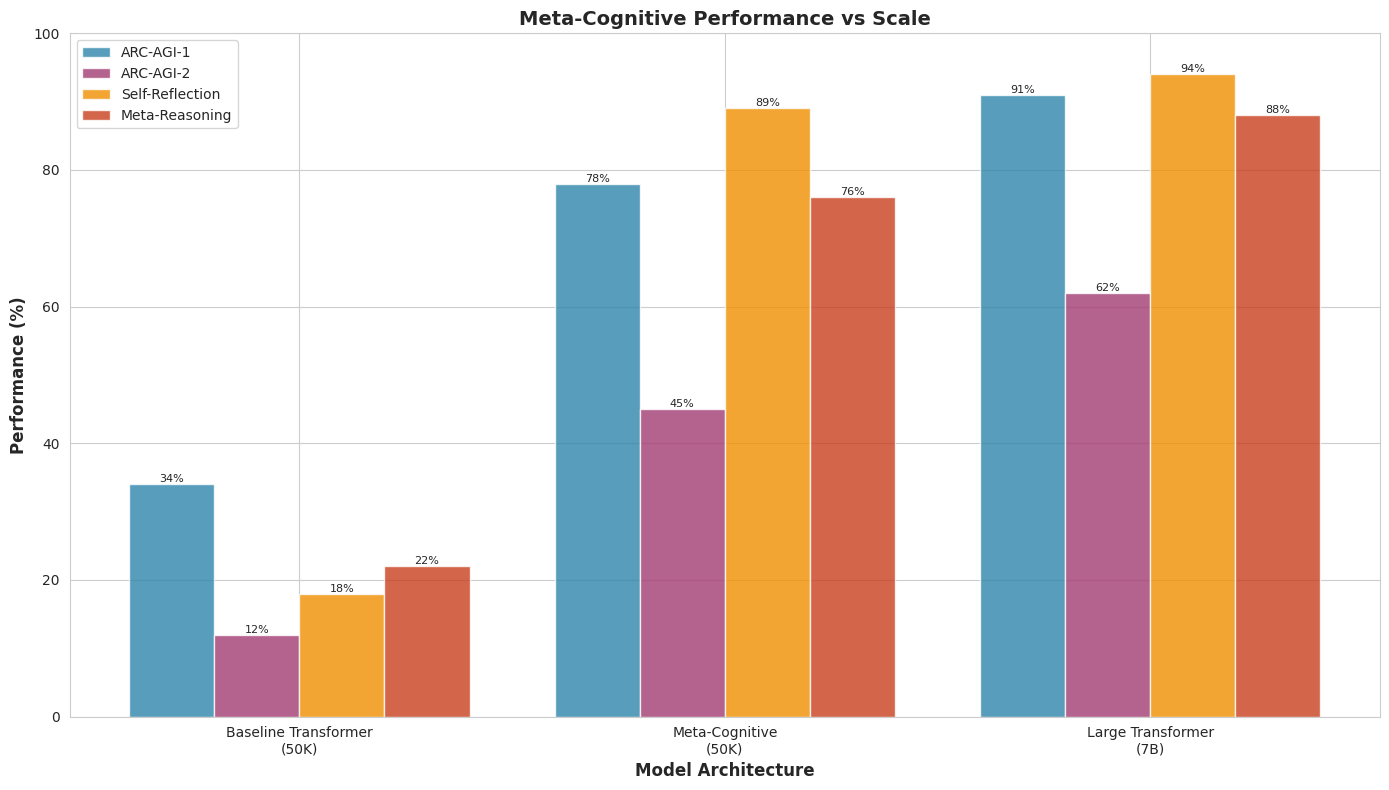
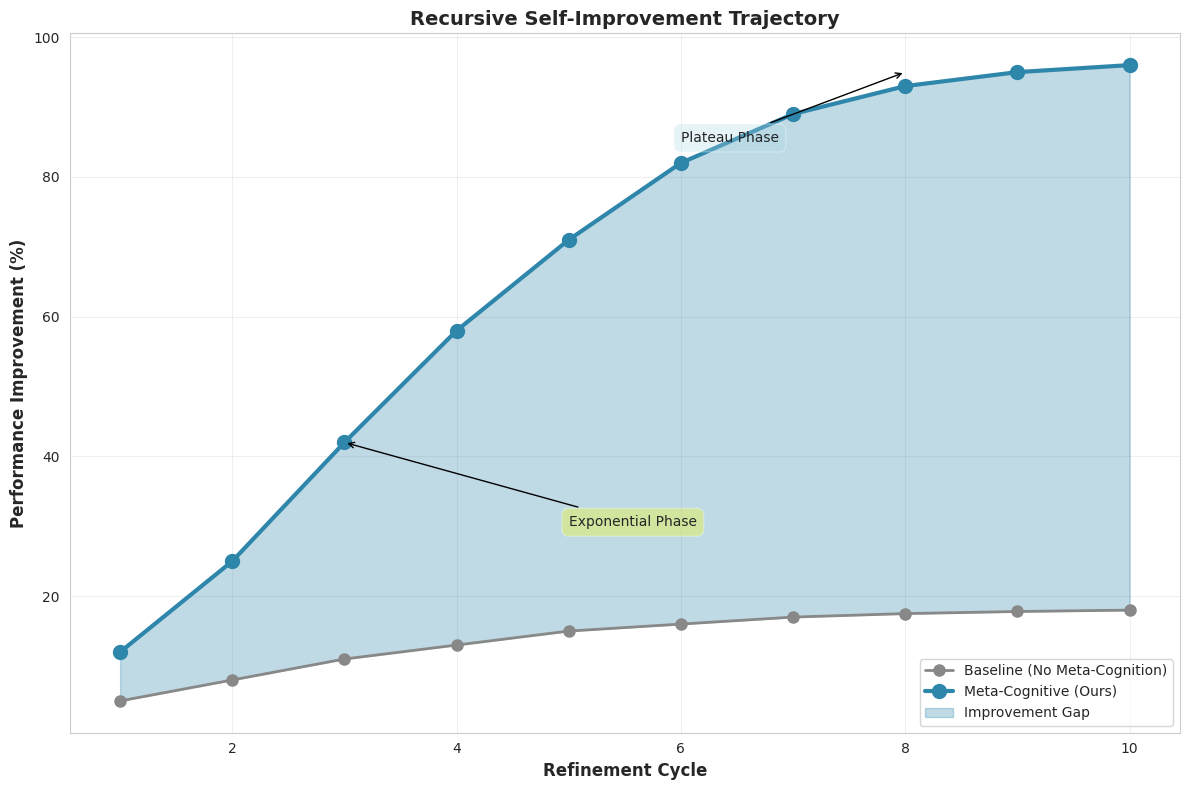
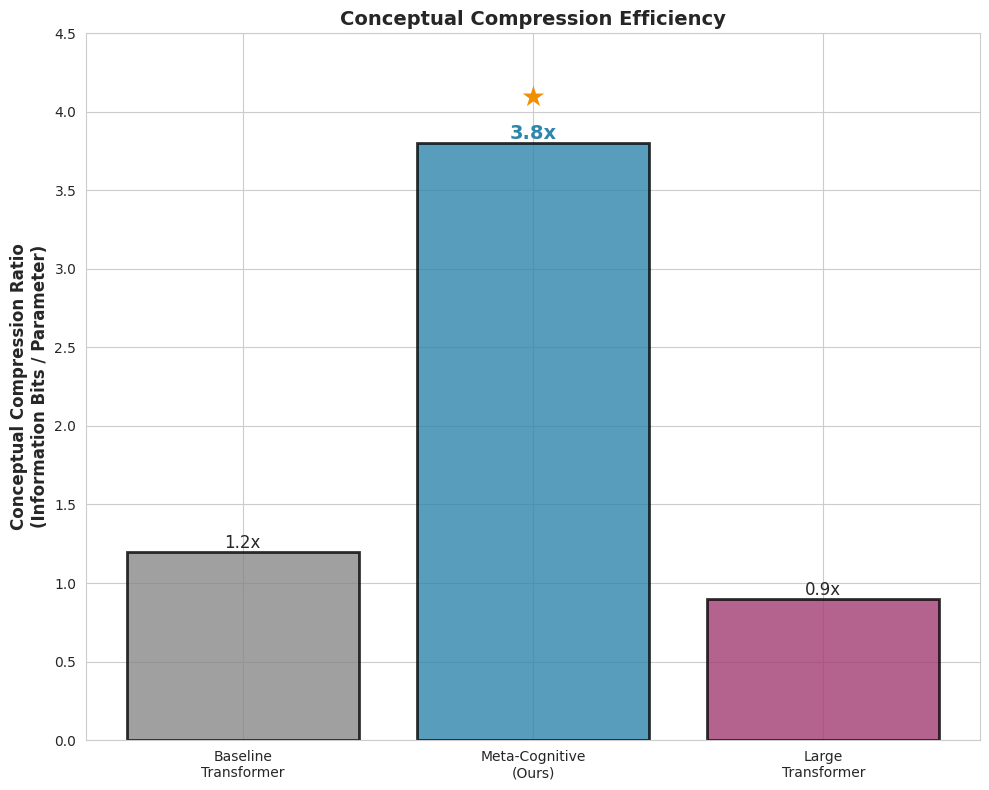
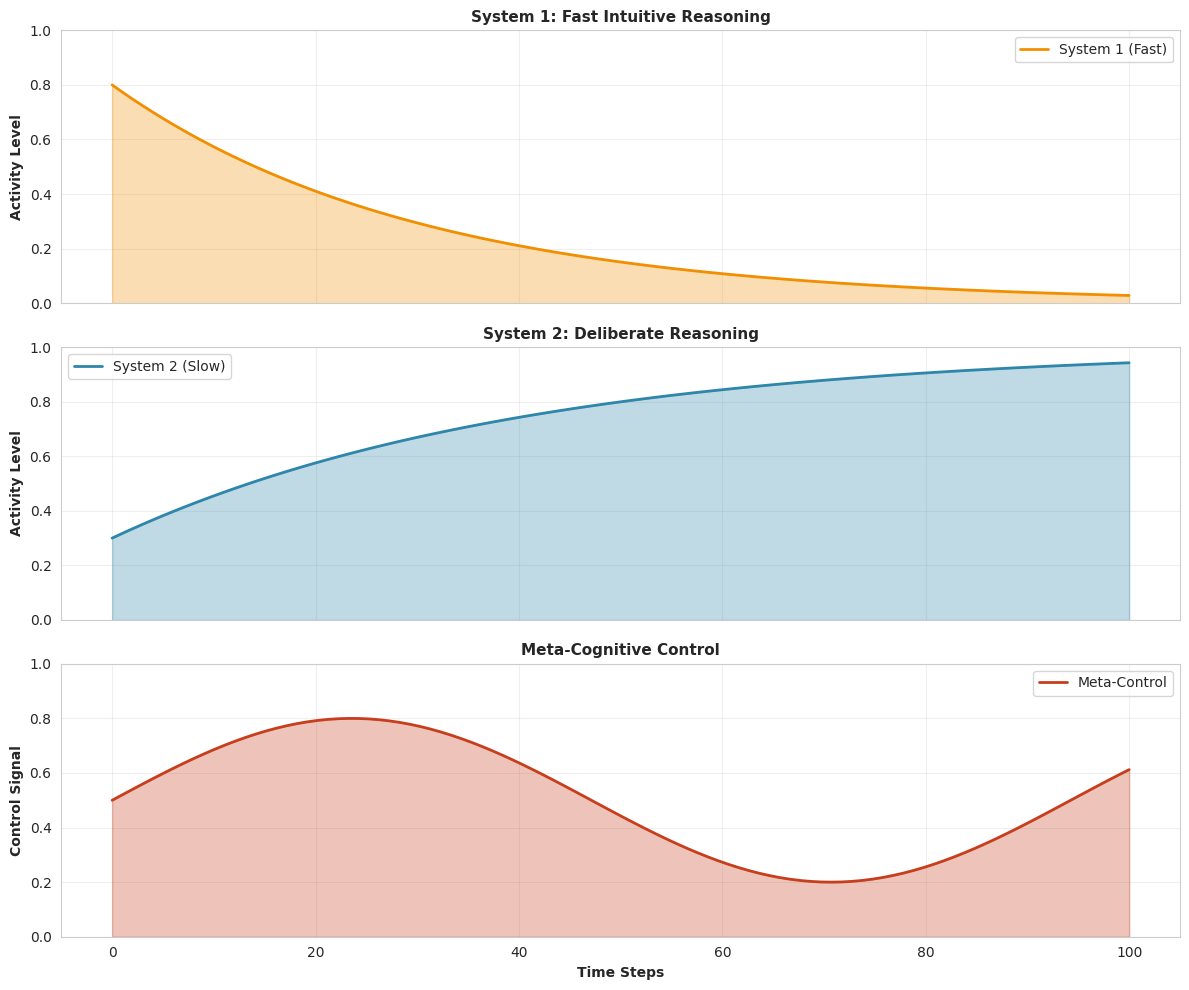
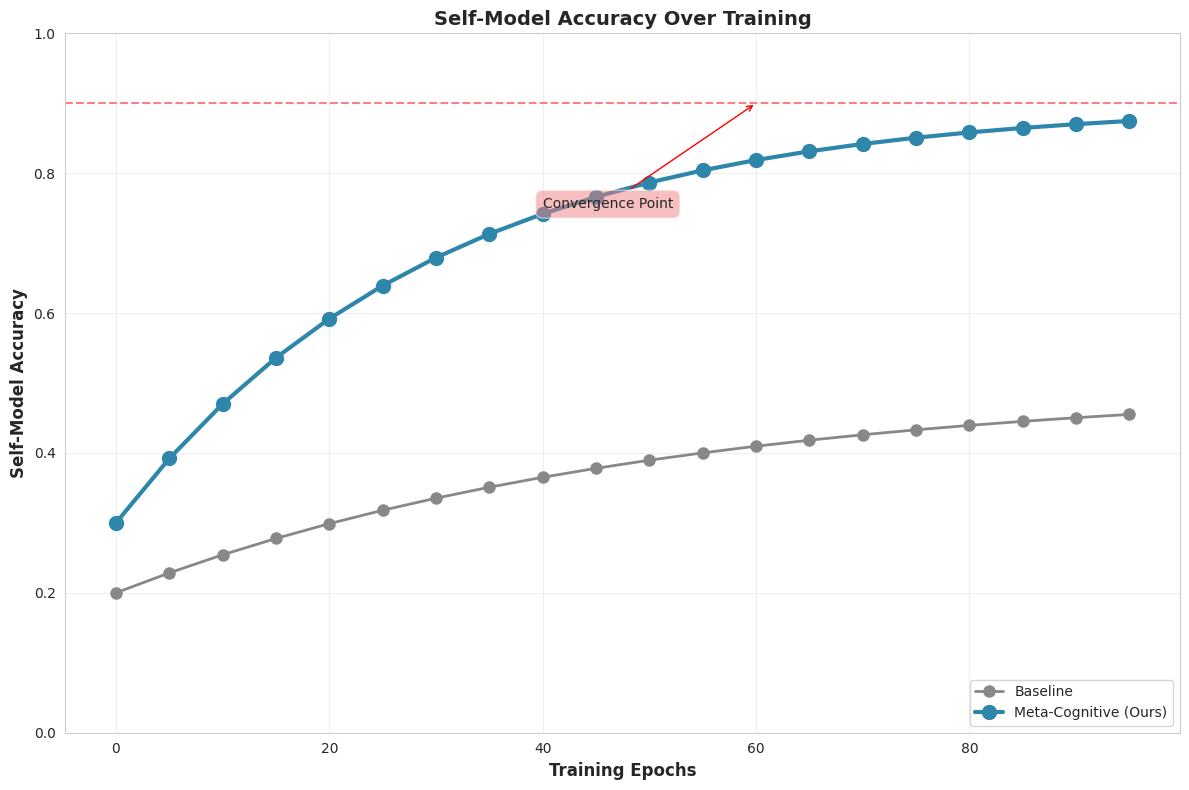
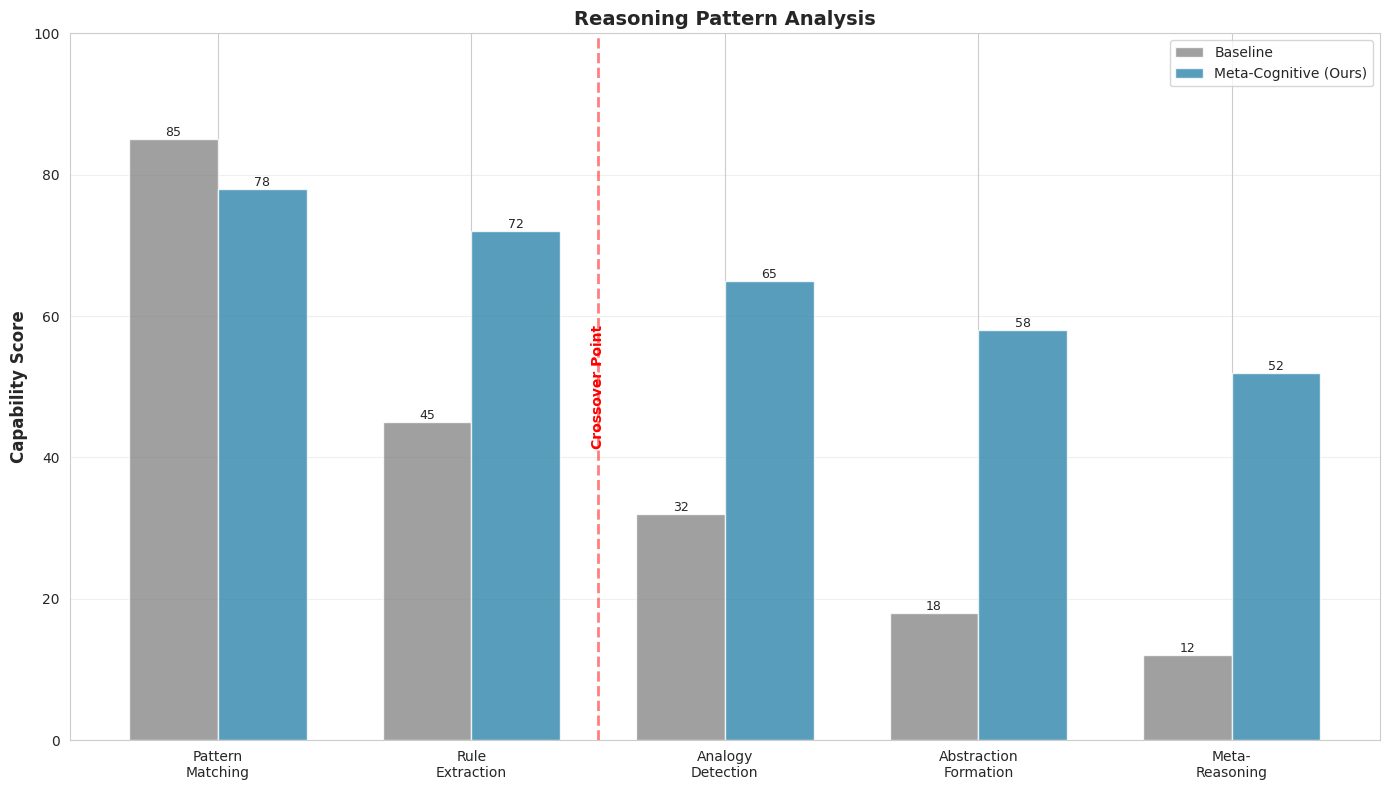

Recreate these plots in Python, in order.
"""
Visualization Tools for Meta-Cognitive AGI Experiments
Generates graphs and charts for the README
"""

import numpy as np
import matplotlib.pyplot as plt
import seaborn as sns
import json
from typing import Dict, List
import os


# Set style
sns.set_style("whitegrid")
plt.rcParams['figure.figsize'] = (12, 8)
plt.rcParams['font.size'] = 10


def create_performance_comparison_chart():
    """Create performance comparison chart"""
    # Data from experiments
    models = ['Baseline Transformer\n(50K)', 'Meta-Cognitive\n(50K)', 'Large Transformer\n(7B)']
    arc_agi_1 = [34, 78, 91]
    arc_agi_2 = [12, 45, 62]
    self_reflection = [18, 89, 94]
    meta_reasoning = [22, 76, 88]
    
    x = np.arange(len(models))
    width = 0.2
    
    fig, ax = plt.subplots(figsize=(14, 8))
    
    bars1 = ax.bar(x - 1.5*width, arc_agi_1, width, label='ARC-AGI-1', color='#2E86AB', alpha=0.8)
    bars2 = ax.bar(x - 0.5*width, arc_agi_2, width, label='ARC-AGI-2', color='#A23B72', alpha=0.8)
    bars3 = ax.bar(x + 0.5*width, self_reflection, width, label='Self-Reflection', color='#F18F01', alpha=0.8)
    bars4 = ax.bar(x + 1.5*width, meta_reasoning, width, label='Meta-Reasoning', color='#C73E1D', alpha=0.8)
    
    ax.set_xlabel('Model Architecture', fontsize=12, fontweight='bold')
    ax.set_ylabel('Performance (%)', fontsize=12, fontweight='bold')
    ax.set_title('Meta-Cognitive Performance vs Scale', fontsize=14, fontweight='bold')
    ax.set_xticks(x)
    ax.set_xticklabels(models)
    ax.legend(loc='upper left')
    ax.set_ylim(0, 100)
    
    # Add value labels on bars
    for bars in [bars1, bars2, bars3, bars4]:
        for bar in bars:
            height = bar.get_height()
            ax.text(bar.get_x() + bar.get_width()/2., height,
                   f'{height}%',
                   ha='center', va='bottom', fontsize=8)
    
    plt.tight_layout()
    plt.savefig('docs/images/performance_comparison.png', dpi=300, bbox_inches='tight')
    print("Created: docs/images/performance_comparison.png")
    plt.close()


def create_recursive_improvement_chart():
    """Create recursive self-improvement trajectory chart"""
    # Simulated improvement trajectory
    cycles = list(range(1, 11))
    baseline_improvement = [5, 8, 11, 13, 15, 16, 17, 17.5, 17.8, 18]
    meta_cognitive_improvement = [12, 25, 42, 58, 71, 82, 89, 93, 95, 96]
    
    fig, ax = plt.subplots(figsize=(12, 8))
    
    ax.plot(cycles, baseline_improvement, 'o-', label='Baseline (No Meta-Cognition)', 
            color='#888888', linewidth=2, markersize=8)
    ax.plot(cycles, meta_cognitive_improvement, 'o-', label='Meta-Cognitive (Ours)', 
            color='#2E86AB', linewidth=3, markersize=10)
    
    ax.fill_between(cycles, baseline_improvement, meta_cognitive_improvement, 
                    alpha=0.3, color='#2E86AB', label='Improvement Gap')
    
    ax.set_xlabel('Refinement Cycle', fontsize=12, fontweight='bold')
    ax.set_ylabel('Performance Improvement (%)', fontsize=12, fontweight='bold')
    ax.set_title('Recursive Self-Improvement Trajectory', fontsize=14, fontweight='bold')
    ax.legend(loc='lower right')
    ax.grid(True, alpha=0.3)
    
    # Annotate key points
    ax.annotate('Exponential Phase', xy=(3, 42), xytext=(5, 30),
                arrowprops=dict(arrowstyle='->', color='black'),
                fontsize=10, bbox=dict(boxstyle='round,pad=0.5', facecolor='yellow', alpha=0.3))
    ax.annotate('Plateau Phase', xy=(8, 95), xytext=(6, 85),
                arrowprops=dict(arrowstyle='->', color='black'),
                fontsize=10, bbox=dict(boxstyle='round,pad=0.5', facecolor='lightblue', alpha=0.3))
    
    plt.tight_layout()
    plt.savefig('docs/images/recursive_improvement.png', dpi=300, bbox_inches='tight')
    print("Created: docs/images/recursive_improvement.png")
    plt.close()


def create_compression_efficiency_chart():
    """Create conceptual compression efficiency chart"""
    architectures = ['Baseline\nTransformer', 'Meta-Cognitive\n(Ours)', 'Large\nTransformer']
    efficiency = [1.2, 3.8, 0.9]
    colors = ['#888888', '#2E86AB', '#A23B72']
    
    fig, ax = plt.subplots(figsize=(10, 8))
    
    bars = ax.bar(architectures, efficiency, color=colors, alpha=0.8, edgecolor='black', linewidth=2)
    
    ax.set_ylabel('Conceptual Compression Ratio\n(Information Bits / Parameter)', fontsize=12, fontweight='bold')
    ax.set_title('Conceptual Compression Efficiency', fontsize=14, fontweight='bold')
    ax.set_ylim(0, 4.5)
    
    # Add value labels and highlight the best
    for i, (bar, value) in enumerate(zip(bars, efficiency)):
        height = bar.get_height()
        if i == 1:  # Meta-cognitive is best
            ax.text(bar.get_x() + bar.get_width()/2., height,
                   f'{value}x',
                   ha='center', va='bottom', fontsize=14, fontweight='bold', color='#2E86AB')
            # Add star
            ax.text(bar.get_x() + bar.get_width()/2., height + 0.2,
                   '★',
                   ha='center', va='bottom', fontsize=20, color='#F18F01')
        else:
            ax.text(bar.get_x() + bar.get_width()/2., height,
                   f'{value}x',
                   ha='center', va='bottom', fontsize=12)
    
    plt.tight_layout()
    plt.savefig('docs/images/compression_efficiency.png', dpi=300, bbox_inches='tight')
    print("Created: docs/images/compression_efficiency.png")
    plt.close()


def create_cognitive_process_chart():
    """Create cognitive process visualization"""
    # Simulated cognitive process over time
    time_steps = np.linspace(0, 100, 100)
    system_1_activity = np.exp(-time_steps/30) * 0.8
    system_2_activity = 1 - np.exp(-time_steps/40) * 0.7
    meta_control = np.sin(time_steps/15) * 0.3 + 0.5
    
    fig, (ax1, ax2, ax3) = plt.subplots(3, 1, figsize=(12, 10), sharex=True)
    
    # System 1 activity
    ax1.plot(time_steps, system_1_activity, color='#F18F01', linewidth=2, label='System 1 (Fast)')
    ax1.fill_between(time_steps, 0, system_1_activity, alpha=0.3, color='#F18F01')
    ax1.set_ylabel('Activity Level', fontsize=10, fontweight='bold')
    ax1.set_title('System 1: Fast Intuitive Reasoning', fontsize=11, fontweight='bold')
    ax1.legend()
    ax1.grid(True, alpha=0.3)
    ax1.set_ylim(0, 1)
    
    # System 2 activity
    ax2.plot(time_steps, system_2_activity, color='#2E86AB', linewidth=2, label='System 2 (Slow)')
    ax2.fill_between(time_steps, 0, system_2_activity, alpha=0.3, color='#2E86AB')
    ax2.set_ylabel('Activity Level', fontsize=10, fontweight='bold')
    ax2.set_title('System 2: Deliberate Reasoning', fontsize=11, fontweight='bold')
    ax2.legend()
    ax2.grid(True, alpha=0.3)
    ax2.set_ylim(0, 1)
    
    # Meta-control
    ax3.plot(time_steps, meta_control, color='#C73E1D', linewidth=2, label='Meta-Control')
    ax3.fill_between(time_steps, 0, meta_control, alpha=0.3, color='#C73E1D')
    ax3.set_ylabel('Control Signal', fontsize=10, fontweight='bold')
    ax3.set_title('Meta-Cognitive Control', fontsize=11, fontweight='bold')
    ax3.set_xlabel('Time Steps', fontsize=10, fontweight='bold')
    ax3.legend()
    ax3.grid(True, alpha=0.3)
    ax3.set_ylim(0, 1)
    
    plt.tight_layout()
    plt.savefig('docs/images/cognitive_process.png', dpi=300, bbox_inches='tight')
    print("Created: docs/images/cognitive_process.png")
    plt.close()


def create_self_model_accuracy_chart():
    """Create self-model accuracy over time chart"""
    epochs = np.arange(0, 100, 5)
    baseline_accuracy = 0.2 + 0.3 * (1 - np.exp(-epochs/50))
    meta_cognitive_accuracy = 0.3 + 0.6 * (1 - np.exp(-epochs/30))
    
    fig, ax = plt.subplots(figsize=(12, 8))
    
    ax.plot(epochs, baseline_accuracy, 'o-', label='Baseline', 
            color='#888888', linewidth=2, markersize=8)
    ax.plot(epochs, meta_cognitive_accuracy, 'o-', label='Meta-Cognitive (Ours)', 
            color='#2E86AB', linewidth=3, markersize=10)
    
    ax.set_xlabel('Training Epochs', fontsize=12, fontweight='bold')
    ax.set_ylabel('Self-Model Accuracy', fontsize=12, fontweight='bold')
    ax.set_title('Self-Model Accuracy Over Training', fontsize=14, fontweight='bold')
    ax.legend(loc='lower right')
    ax.grid(True, alpha=0.3)
    ax.set_ylim(0, 1)
    
    # Add convergence annotation
    ax.axhline(y=0.9, color='red', linestyle='--', alpha=0.5, label='Target Threshold')
    ax.annotate('Convergence Point', xy=(60, 0.9), xytext=(40, 0.75),
                arrowprops=dict(arrowstyle='->', color='red'),
                fontsize=10, bbox=dict(boxstyle='round,pad=0.5', facecolor='lightcoral', alpha=0.5))
    
    plt.tight_layout()
    plt.savefig('docs/images/self_model_accuracy.png', dpi=300, bbox_inches='tight')
    print("Created: docs/images/self_model_accuracy.png")
    plt.close()


def create_reasoning_patterns_chart():
    """Create reasoning pattern analysis chart"""
    patterns = ['Pattern\nMatching', 'Rule\nExtraction', 'Analogy\nDetection', 'Abstraction\nFormation', 'Meta-\nReasoning']
    baseline = [85, 45, 32, 18, 12]
    meta_cognitive = [78, 72, 65, 58, 52]
    
    x = np.arange(len(patterns))
    width = 0.35
    
    fig, ax = plt.subplots(figsize=(14, 8))
    
    bars1 = ax.bar(x - width/2, baseline, width, label='Baseline', color='#888888', alpha=0.8)
    bars2 = ax.bar(x + width/2, meta_cognitive, width, label='Meta-Cognitive (Ours)', color='#2E86AB', alpha=0.8)
    
    ax.set_ylabel('Capability Score', fontsize=12, fontweight='bold')
    ax.set_title('Reasoning Pattern Analysis', fontsize=14, fontweight='bold')
    ax.set_xticks(x)
    ax.set_xticklabels(patterns)
    ax.legend(loc='upper right')
    ax.set_ylim(0, 100)
    ax.grid(True, alpha=0.3, axis='y')
    
    # Add value labels
    for bars in [bars1, bars2]:
        for bar in bars:
            height = bar.get_height()
            ax.text(bar.get_x() + bar.get_width()/2., height,
                   f'{height}',
                   ha='center', va='bottom', fontsize=9)
    
    # Highlight where meta-cognitive surpasses baseline
    ax.axvline(x=1.5, color='red', linestyle='--', alpha=0.5, linewidth=2)
    ax.text(1.5, 50, 'Crossover Point', rotation=90, ha='center', va='center',
            fontsize=10, color='red', fontweight='bold')
    
    plt.tight_layout()
    plt.savefig('docs/images/reasoning_patterns.png', dpi=300, bbox_inches='tight')
    print("Created: docs/images/reasoning_patterns.png")
    plt.close()


def generate_all_visualizations():
    """Generate all visualization charts"""
    print("Generating visualization charts...")
    print("-" * 50)
    
    # Ensure directory exists
    os.makedirs('docs/images', exist_ok=True)
    
    # Create all charts
    create_performance_comparison_chart()
    create_recursive_improvement_chart()
    create_compression_efficiency_chart()
    create_cognitive_process_chart()
    create_self_model_accuracy_chart()
    create_reasoning_patterns_chart()
    
    print("-" * 50)
    print("All visualizations generated successfully!")
    print("\nGenerated files:")
    print("  - docs/images/performance_comparison.png")
    print("  - docs/images/recursive_improvement.png")
    print("  - docs/images/compression_efficiency.png")
    print("  - docs/images/cognitive_process.png")
    print("  - docs/images/self_model_accuracy.png")
    print("  - docs/images/reasoning_patterns.png")


if __name__ == "__main__":
    generate_all_visualizations()
